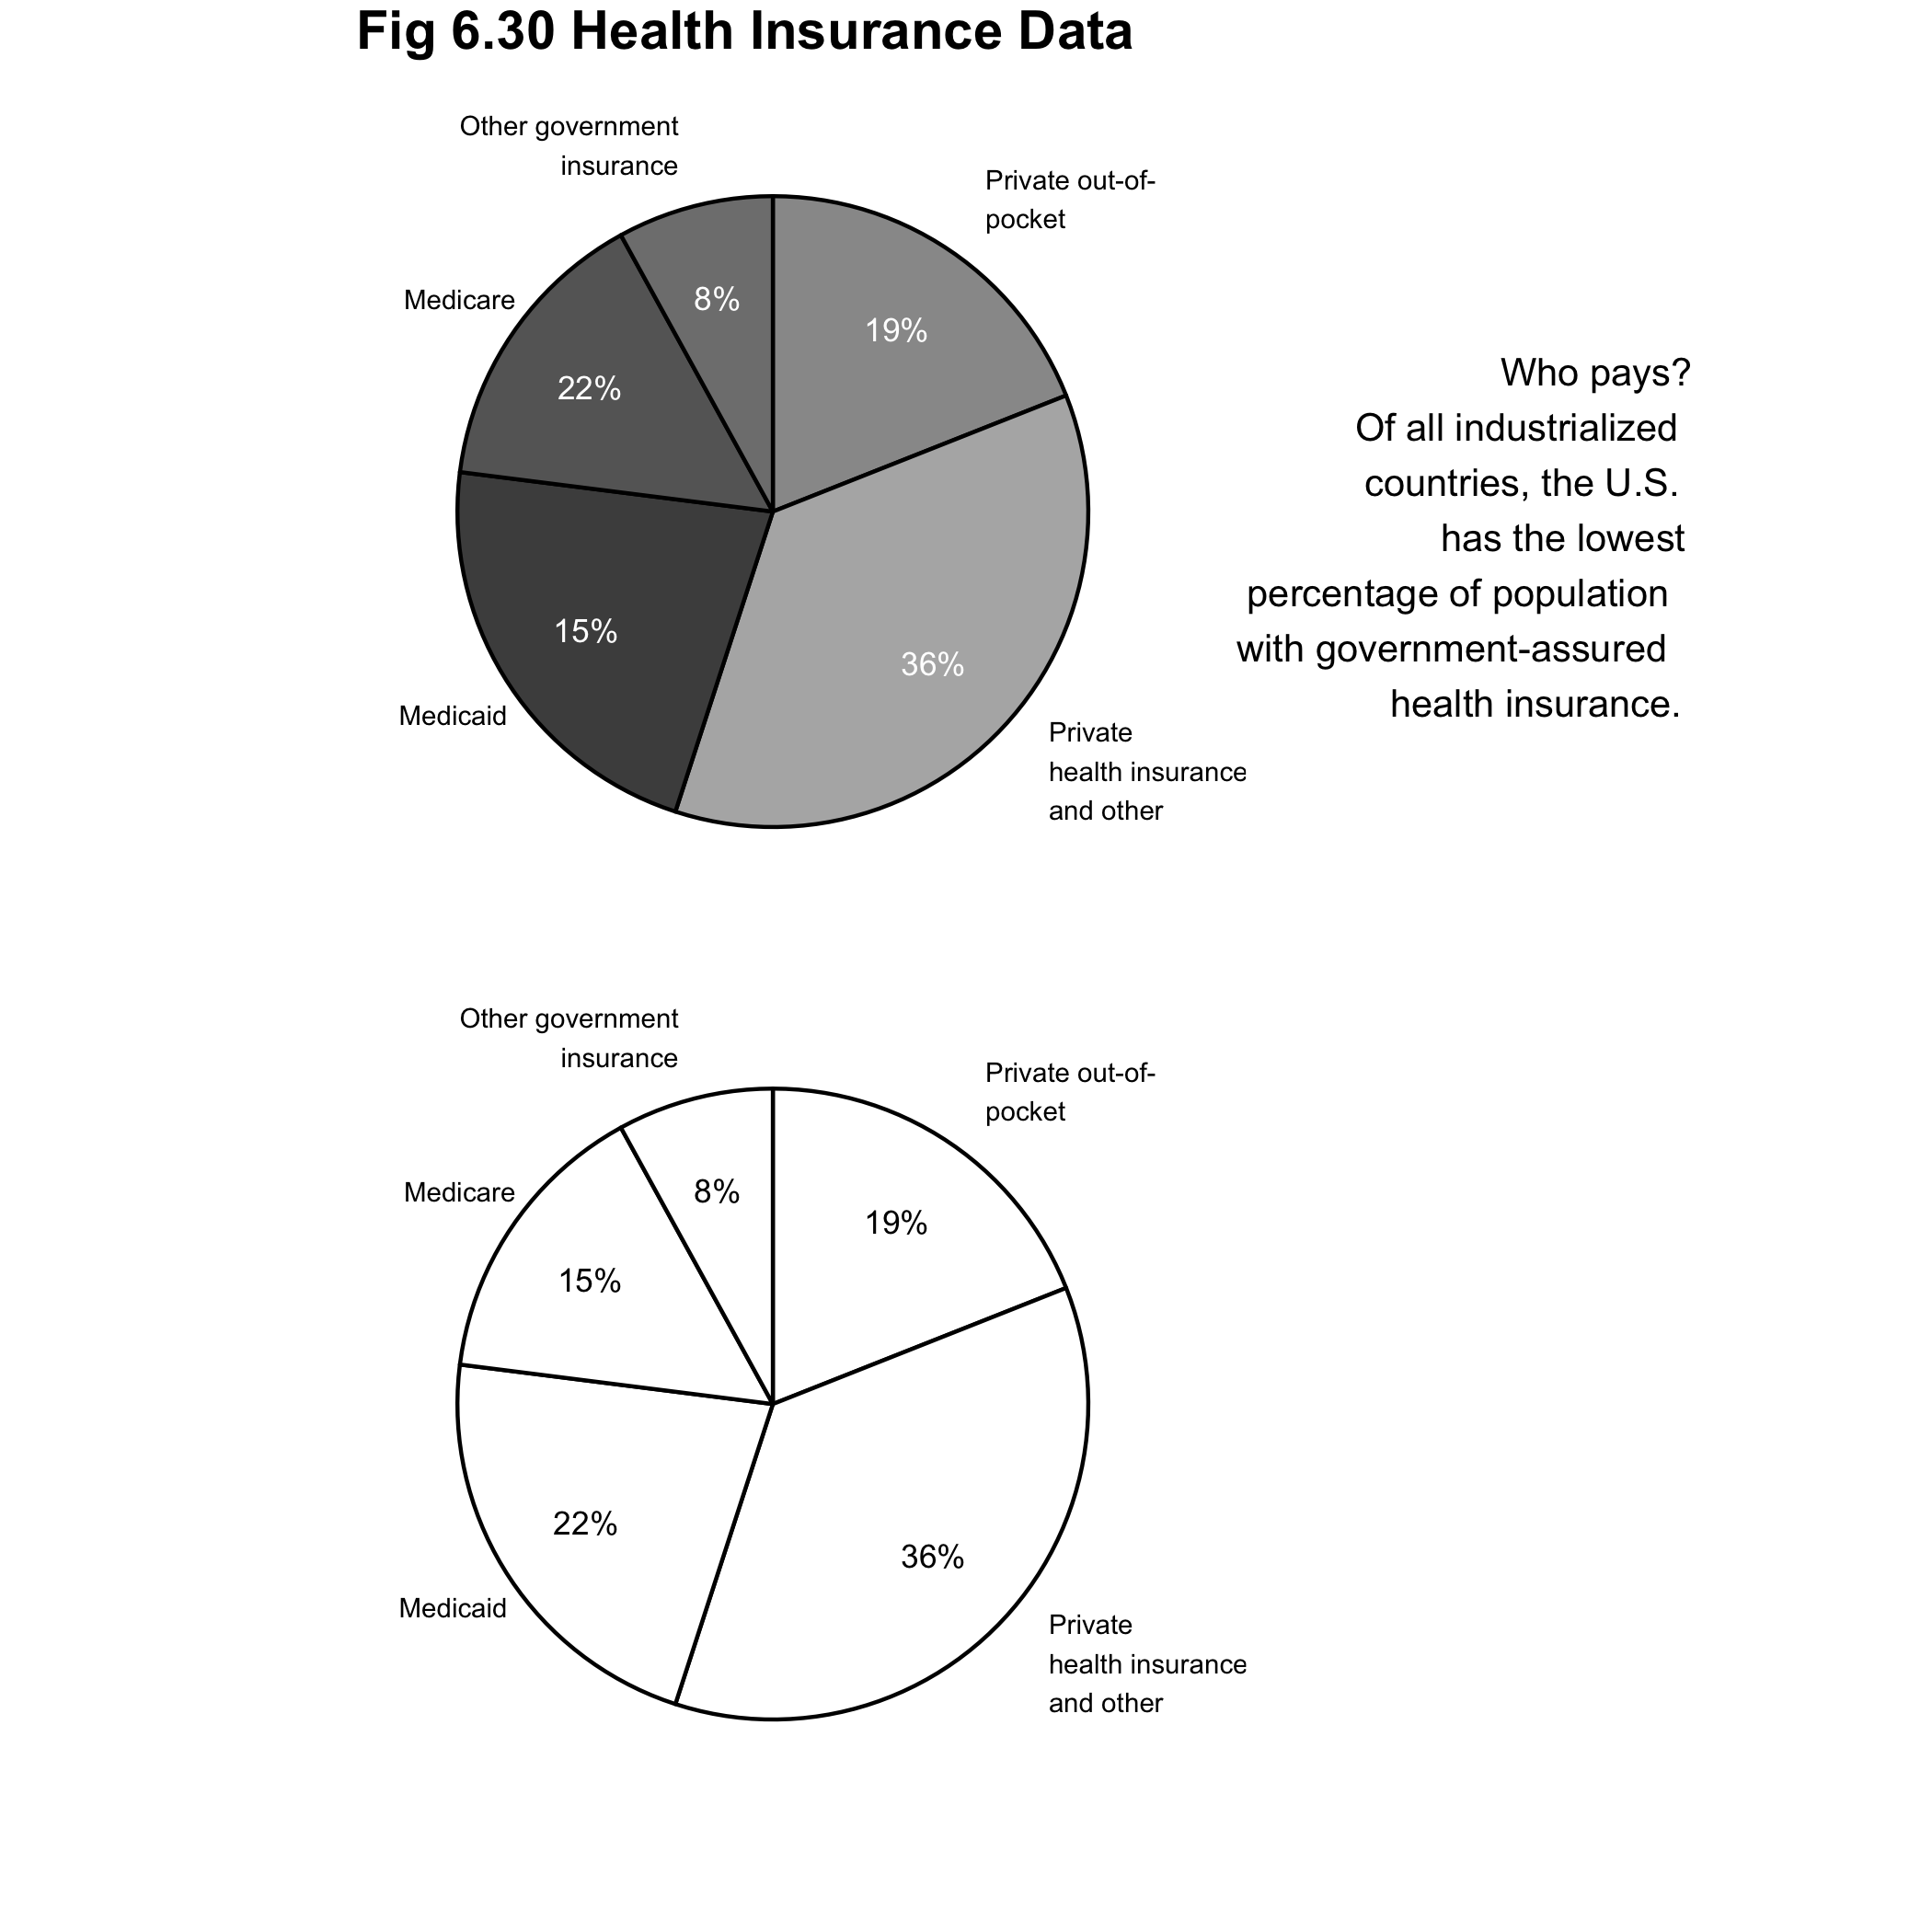

Here is the R script that generated this plot:
library(ggplot2)
library(gridExtra) #arrangeGrob

this_base <- "fig06-30_health-insurance-data"

my_data <- data.frame(
  variable = c("Private out-of-pocket","Private health insurance and other", 
               "Medicaid", "Medicare", "Other government insurance"),
  value = c(19, 36, 22, 15, 8))

my_data$variable <- 
  factor(my_data$variable, 
         levels = c("Private out-of-pocket",
                    "Private health insurance and other", "Medicaid", 
                    "Medicare", "Other government insurance"))

y_breaks <- cumsum(my_data$value) - my_data$value/2
y_labels <- c("Private out-of-\npocket", "Private\nhealth insurance\nand other",
              "Medicaid", "Medicare", "Other government\ninsurance")

y_value = c(19, 36, 15, 22, 8)

p1 <- ggplot(my_data, aes(x = factor(1), fill = variable, weight = value)) +
  geom_bar(width = 1, show_guide = FALSE, colour = 'black') + 
  geom_text(aes(x = 1.70, y = y_breaks,
                label = y_labels, hjust = c(0, 0, NA, NA, 1)), size = 2.5) +
  geom_text(aes(x = 1.2, y = y_breaks, label = paste0(y_value, "%")), 
            size = 3, , colour = "white") + 
  coord_polar(theta = "y") +
  scale_fill_manual("variable", values = c("grey60", "grey70", "grey30", 
                                           "grey40", "grey50")) +
  theme_bw() + 
  theme(panel.grid.minor = element_blank(), 
        panel.grid.major = element_blank(), 
        panel.border = element_blank(),
        plot.margin = unit(c(0, 0, -0.5, 0),"cm"),
        axis.title = element_blank(), 
        axis.text = element_blank(),
        axis.ticks = element_blank())

p2 <- ggplot(my_data, aes(x = factor(1), fill = variable, weight = value)) +
  geom_bar(width = 1, show_guide = FALSE, colour = 'black') + 
  geom_text(aes(x = 1.70, y = y_breaks,
                label = y_labels, hjust = c(0, 0, NA, NA, 1)), size = 2.5) +
  geom_text(aes(x = 1.2, y = y_breaks, label = paste0(value, "%")), size = 3) +
  coord_polar(theta = "y") +
  scale_fill_manual("variable", values = rep("white", 5)) +
  theme_bw() + 
  theme(panel.grid.minor = element_blank(), 
        panel.grid.major = element_blank(), 
        panel.border = element_blank(),
        plot.margin = unit(c(-0.5, 0, 0, 0), "cm"),
        axis.title = element_blank(), 
        axis.text = element_blank(),
        axis.ticks = element_blank())

text <- paste("Who pays?\nOf all industrialized\ncountries, the U.S.\n",
              "has the lowest\npercentage of population\n", 
              "with government-assured\nhealth insurance.")

# arrange plots together 
p3 <- arrangeGrob(
  p1, p2, nrow = 2,
  main = textGrob("Fig 6.30 Health Insurance Data", 
                  just = "top", vjust = 0.75, 
                  gp = gpar(fontsize = 14, fontface = "bold")),
  legend = textGrob(text, hjust = 1.1, vjust = -0.75, gp = gpar(fontsize = 10)))

p3

ggsave(paste0(this_base, ".png"), p3, width = 7, height = 7)

## pedantic: bold title of text to side and left alignment

